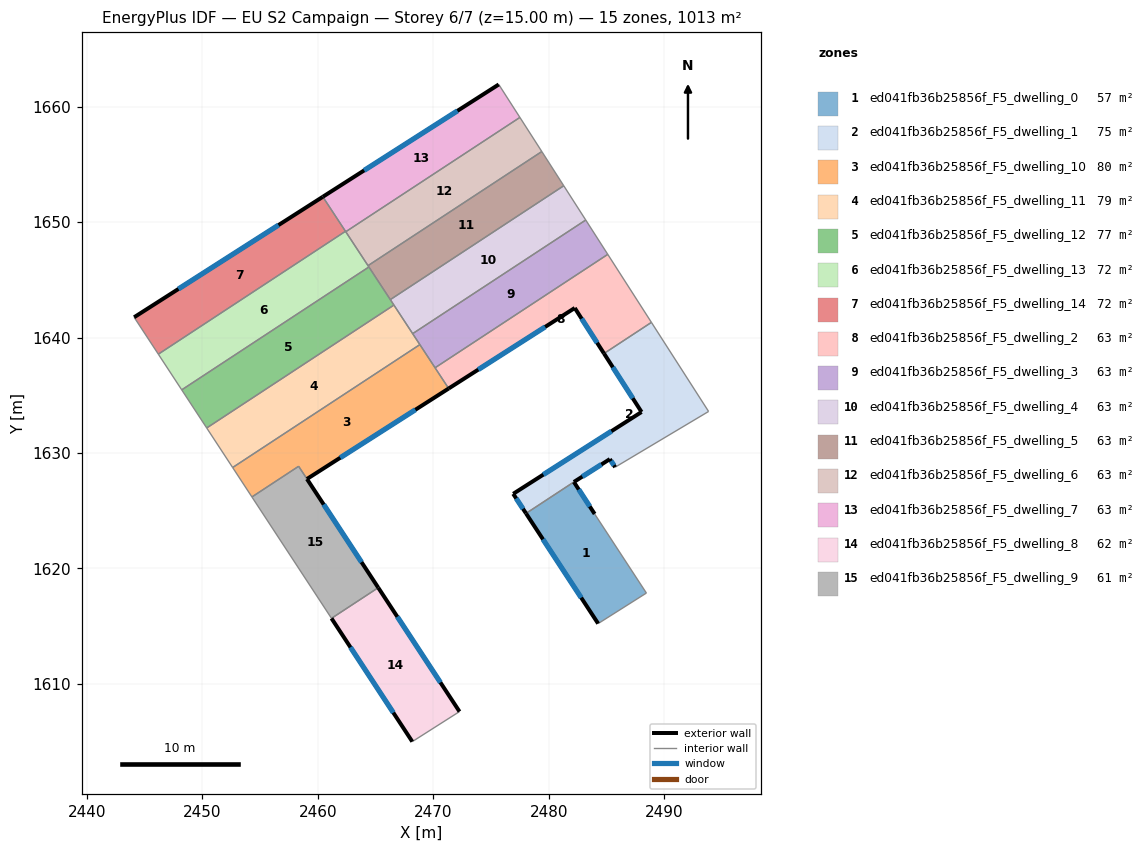
=== STOREY PLAN SPEC (per zone: floor XY polygon, exterior-wall plan segments, windows/doors) ===
zone 1: ed041fb36b25856f_F5_dwelling_0  (56.6 m²)
  floor: (2483.98, 1624.72) (2488.46, 1617.87) (2484.28, 1615.23) (2478.03, 1624.77) (2478.32, 1624.96) (2482.18, 1627.49)
  exterior wall: (2483.98, 1624.72) – (2482.18, 1627.49)  [3.3 m]
    window: (2483.55, 1625.37) – (2482.60, 1626.84)  [2.8 m²]
  exterior wall: (2478.03, 1624.77) – (2484.28, 1615.23)  [11.4 m]
    window: (2479.50, 1622.53) – (2482.81, 1617.47)  [9.6 m²]
  interior walls: 4
zone 2: ed041fb36b25856f_F5_dwelling_1  (74.6 m²)
  floor: (2488.89, 1641.31) (2493.84, 1633.60) (2485.75, 1628.77) (2485.29, 1629.47) (2482.18, 1627.49) (2478.32, 1624.96) (2478.03, 1624.77) (2476.92, 1626.47) (2488.04, 1633.55) (2484.79, 1638.62)
  exterior wall: (2488.04, 1633.55) – (2476.92, 1626.47)  [13.2 m]
    window: (2485.43, 1631.89) – (2479.53, 1628.13)  [11.1 m²]
  exterior wall: (2484.79, 1638.62) – (2488.04, 1633.55)  [6.0 m]
    window: (2485.55, 1637.43) – (2487.27, 1634.74)  [5.1 m²]
  exterior wall: (2485.29, 1629.47) – (2485.75, 1628.77)  [0.8 m]
    window: (2485.40, 1629.31) – (2485.64, 1628.94)  [0.7 m²]
  exterior wall: (2482.18, 1627.49) – (2485.29, 1629.47)  [3.7 m]
    window: (2482.91, 1627.96) – (2484.56, 1629.01)  [3.1 m²]
  exterior wall: (2476.92, 1626.47) – (2478.03, 1624.77)  [2.0 m]
    window: (2477.18, 1626.07) – (2477.77, 1625.17)  [1.7 m²]
  interior walls: 5
zone 3: ed041fb36b25856f_F5_dwelling_10  (79.6 m²)
  floor: (2468.84, 1639.39) (2471.34, 1635.59) (2459.07, 1627.75) (2458.34, 1628.85) (2454.30, 1626.20) (2452.63, 1628.74)
  exterior wall: (2459.07, 1627.75) – (2471.34, 1635.59)  [14.6 m]
    window: (2461.95, 1629.59) – (2468.45, 1633.75)  [12.3 m²]
  interior walls: 6
zone 4: ed041fb36b25856f_F5_dwelling_11  (79.4 m²)
  floor: (2466.59, 1642.81) (2468.84, 1639.39) (2452.63, 1628.74) (2450.38, 1632.17)
  interior walls: 5
zone 5: ed041fb36b25856f_F5_dwelling_12  (76.5 m²)
  floor: (2464.43, 1646.11) (2466.59, 1642.81) (2450.38, 1632.17) (2448.22, 1635.47)
  interior walls: 5
zone 6: ed041fb36b25856f_F5_dwelling_13  (71.7 m²)
  floor: (2462.40, 1649.20) (2464.43, 1646.11) (2448.22, 1635.47) (2446.19, 1638.56)
  interior walls: 6
zone 7: ed041fb36b25856f_F5_dwelling_14  (71.7 m²)
  floor: (2460.44, 1652.19) (2462.40, 1649.20) (2446.19, 1638.56) (2444.10, 1641.75)
  exterior wall: (2460.44, 1652.19) – (2444.10, 1641.75)  [19.4 m]
    window: (2456.60, 1649.74) – (2447.93, 1644.20)  [16.4 m²]
  interior walls: 3
zone 8: ed041fb36b25856f_F5_dwelling_2  (63.3 m²)
  floor: (2485.11, 1647.20) (2488.89, 1641.31) (2484.79, 1638.62) (2482.25, 1642.56) (2471.34, 1635.59) (2470.16, 1637.38)
  exterior wall: (2482.25, 1642.56) – (2484.78, 1638.62)  [4.7 m]
    window: (2482.85, 1641.63) – (2484.19, 1639.54)  [4.0 m²]
  exterior wall: (2471.34, 1635.59) – (2482.25, 1642.56)  [13.0 m]
    window: (2473.90, 1637.22) – (2479.69, 1640.92)  [10.9 m²]
  interior walls: 4
zone 9: ed041fb36b25856f_F5_dwelling_3  (63.3 m²)
  floor: (2483.20, 1650.17) (2485.11, 1647.20) (2470.16, 1637.38) (2468.22, 1640.33)
  interior walls: 5
zone 10: ed041fb36b25856f_F5_dwelling_4  (63.3 m²)
  floor: (2481.30, 1653.14) (2483.20, 1650.17) (2468.22, 1640.33) (2466.28, 1643.28)
  interior walls: 5
zone 11: ed041fb36b25856f_F5_dwelling_5  (63.3 m²)
  floor: (2479.40, 1656.11) (2481.30, 1653.14) (2466.28, 1643.28) (2464.35, 1646.22)
  interior walls: 5
zone 12: ed041fb36b25856f_F5_dwelling_6  (63.3 m²)
  floor: (2477.50, 1659.06) (2479.40, 1656.11) (2464.35, 1646.22) (2462.42, 1649.16)
  interior walls: 4
zone 13: ed041fb36b25856f_F5_dwelling_7  (63.3 m²)
  floor: (2475.67, 1661.91) (2477.50, 1659.06) (2462.42, 1649.16) (2460.44, 1652.19)
  exterior wall: (2475.67, 1661.91) – (2460.44, 1652.19)  [18.1 m]
    window: (2472.09, 1659.63) – (2464.01, 1654.47)  [15.3 m²]
  interior walls: 4
zone 14: ed041fb36b25856f_F5_dwelling_8  (62.0 m²)
  floor: (2465.24, 1618.34) (2472.27, 1607.61) (2468.18, 1605.01) (2461.19, 1615.68)
  exterior wall: (2461.19, 1615.68) – (2468.18, 1605.01)  [12.8 m]
    window: (2462.83, 1613.18) – (2466.54, 1607.52)  [10.8 m²]
  exterior wall: (2472.27, 1607.61) – (2465.24, 1618.34)  [12.8 m]
    window: (2470.62, 1610.13) – (2466.89, 1615.82)  [10.8 m²]
  interior walls: 2
zone 15: ed041fb36b25856f_F5_dwelling_9  (60.8 m²)
  floor: (2458.34, 1628.85) (2465.24, 1618.34) (2461.19, 1615.68) (2454.30, 1626.20)
  exterior wall: (2465.24, 1618.34) – (2459.06, 1627.75)  [11.3 m]
    window: (2463.79, 1620.55) – (2460.51, 1625.54)  [9.5 m²]
  interior walls: 4

=== DERIVED (storey summary) ===
Building: EU S2 Campaign
Storey: 6 of 7  (floor level z = 15.00 m)
Storey gross floor area: 1012.5 m²
Zones on this storey: 15
  - ed041fb36b25856f_F5_dwelling_0: floor 56.6 m²; exterior wall 14.7 m (44.1 m²); 2 window(s) 12.4 m²; WWR 28.1%
  - ed041fb36b25856f_F5_dwelling_1: floor 74.6 m²; exterior wall 25.8 m (77.3 m²); 5 window(s) 21.7 m²; WWR 28.1%
  - ed041fb36b25856f_F5_dwelling_10: floor 79.6 m²; exterior wall 14.6 m (43.7 m²); 1 window(s) 12.3 m²; WWR 28.1%
  - ed041fb36b25856f_F5_dwelling_11: floor 79.4 m²
  - ed041fb36b25856f_F5_dwelling_12: floor 76.5 m²
  - ed041fb36b25856f_F5_dwelling_13: floor 71.7 m²
  - ed041fb36b25856f_F5_dwelling_14: floor 71.7 m²; exterior wall 19.4 m (58.2 m²); 1 window(s) 16.4 m²; WWR 28.1%
  - ed041fb36b25856f_F5_dwelling_2: floor 63.3 m²; exterior wall 17.6 m (52.9 m²); 2 window(s) 14.9 m²; WWR 28.1%
  - ed041fb36b25856f_F5_dwelling_3: floor 63.3 m²
  - ed041fb36b25856f_F5_dwelling_4: floor 63.3 m²
  - ed041fb36b25856f_F5_dwelling_5: floor 63.3 m²
  - ed041fb36b25856f_F5_dwelling_6: floor 63.3 m²
  - ed041fb36b25856f_F5_dwelling_7: floor 63.3 m²; exterior wall 18.1 m (54.2 m²); 1 window(s) 15.3 m²; WWR 28.1%
  - ed041fb36b25856f_F5_dwelling_8: floor 62.0 m²; exterior wall 25.6 m (76.8 m²); 2 window(s) 21.6 m²; WWR 28.1%
  - ed041fb36b25856f_F5_dwelling_9: floor 60.8 m²; exterior wall 11.3 m (33.8 m²); 1 window(s) 9.5 m²; WWR 28.1%
Zone adjacency (shared interzone walls):
  - ed041fb36b25856f_F5_dwelling_0 ↔ ed041fb36b25856f_F5_dwelling_1
  - ed041fb36b25856f_F5_dwelling_1 ↔ ed041fb36b25856f_F5_dwelling_2
  - ed041fb36b25856f_F5_dwelling_10 ↔ ed041fb36b25856f_F5_dwelling_11
  - ed041fb36b25856f_F5_dwelling_10 ↔ ed041fb36b25856f_F5_dwelling_2
  - ed041fb36b25856f_F5_dwelling_10 ↔ ed041fb36b25856f_F5_dwelling_3
  - ed041fb36b25856f_F5_dwelling_10 ↔ ed041fb36b25856f_F5_dwelling_9
  - ed041fb36b25856f_F5_dwelling_11 ↔ ed041fb36b25856f_F5_dwelling_12
  - ed041fb36b25856f_F5_dwelling_11 ↔ ed041fb36b25856f_F5_dwelling_3
  - ed041fb36b25856f_F5_dwelling_11 ↔ ed041fb36b25856f_F5_dwelling_4
  - ed041fb36b25856f_F5_dwelling_12 ↔ ed041fb36b25856f_F5_dwelling_13
  - ed041fb36b25856f_F5_dwelling_12 ↔ ed041fb36b25856f_F5_dwelling_4
  - ed041fb36b25856f_F5_dwelling_12 ↔ ed041fb36b25856f_F5_dwelling_5
  - ed041fb36b25856f_F5_dwelling_13 ↔ ed041fb36b25856f_F5_dwelling_14
  - ed041fb36b25856f_F5_dwelling_13 ↔ ed041fb36b25856f_F5_dwelling_5
  - ed041fb36b25856f_F5_dwelling_13 ↔ ed041fb36b25856f_F5_dwelling_6
  - ed041fb36b25856f_F5_dwelling_13 ↔ ed041fb36b25856f_F5_dwelling_7
  - ed041fb36b25856f_F5_dwelling_14 ↔ ed041fb36b25856f_F5_dwelling_7
  - ed041fb36b25856f_F5_dwelling_2 ↔ ed041fb36b25856f_F5_dwelling_3
  - ed041fb36b25856f_F5_dwelling_3 ↔ ed041fb36b25856f_F5_dwelling_4
  - ed041fb36b25856f_F5_dwelling_4 ↔ ed041fb36b25856f_F5_dwelling_5
  - ed041fb36b25856f_F5_dwelling_5 ↔ ed041fb36b25856f_F5_dwelling_6
  - ed041fb36b25856f_F5_dwelling_6 ↔ ed041fb36b25856f_F5_dwelling_7
  - ed041fb36b25856f_F5_dwelling_8 ↔ ed041fb36b25856f_F5_dwelling_9